The GitHub repository Vejni/Capsules contains a labelled image folder "patchwise_dataset" with 3 categories: grade 1, grade 2, grade 3. Examples follow, each with its label.

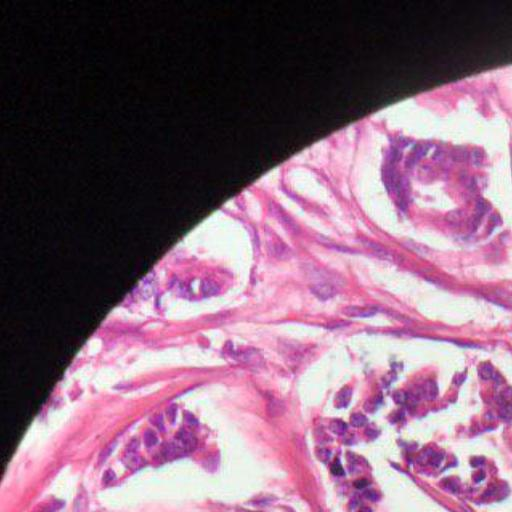
Label: grade 2

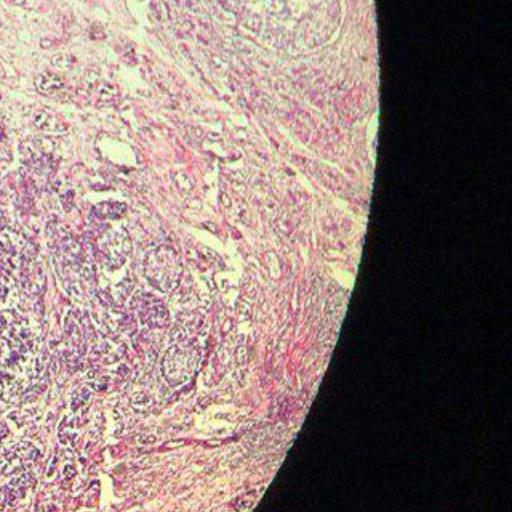
Label: grade 3

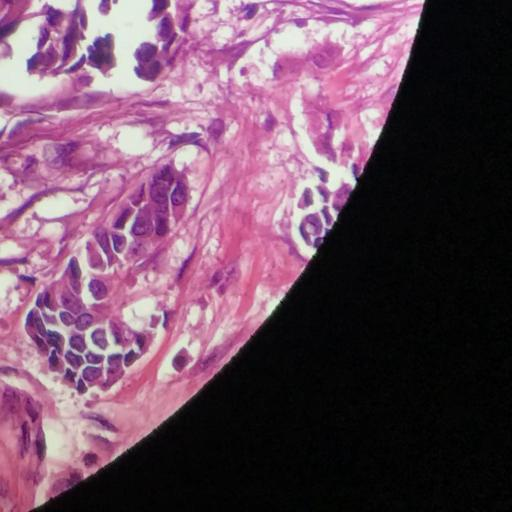
Label: grade 2

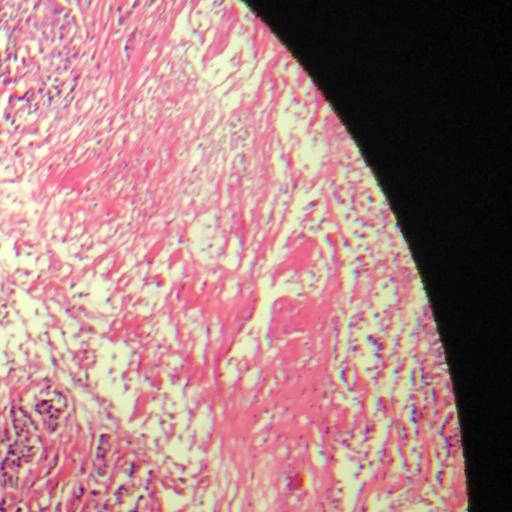
Label: grade 3

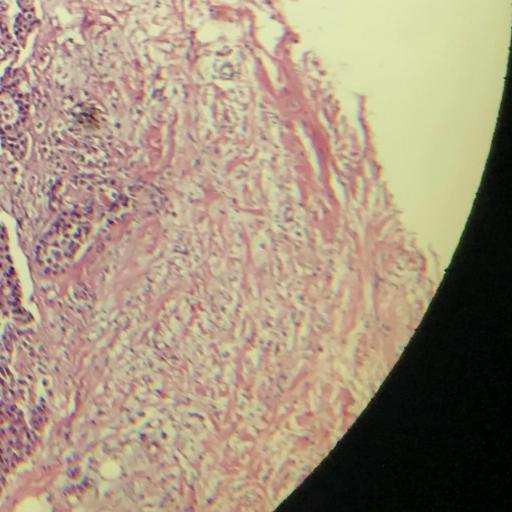
Label: grade 1

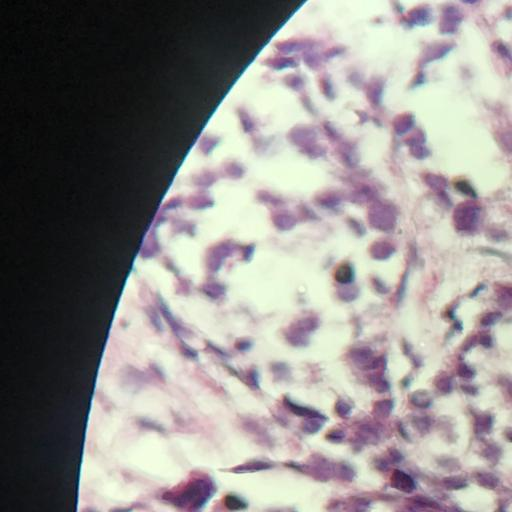
Label: grade 1
